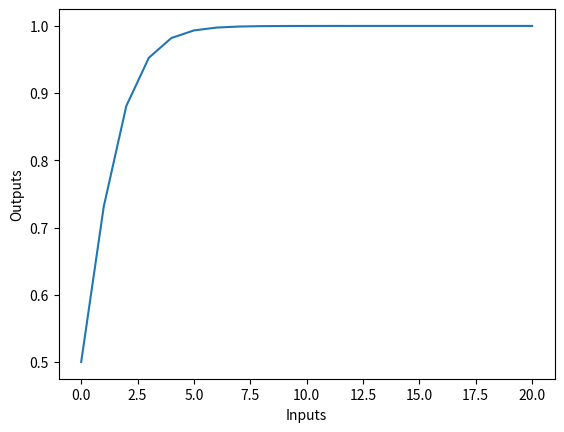

The matplotlib source for this figure:
"""
    Activation Functions
    1. Linear Transform
        f(x) = x
    2. Binary Step
        f(x) = 1 if x > theta
             = 0 if x < theta
    3. ReLU
        f(x) = x if x > 0
             = 0 if x < 0
    4. Sigmoid
    5. Tanh
    6. Softmax

"""

import numpy as np
import matplotlib.pyplot as plt

def sigmoid(inputs):
    outputs = []

    for x in inputs:
        result = 1 / (1 + np.exp(-x))
        outputs.append(result)

    return outputs

def hyperbolic_tangent(inputs):
    outputs = np.tanh(inputs)
    return outputs

def softmax(inputs):
    outputs = np.exp(inputs) / sum(np.exp(inputs))
    return outputs


def main():
    inputs = list(range(0, 21))

    print("Sigmoid Inputs:", inputs)
    outputs = sigmoid(inputs)
    print("Sigmoid Outputs:", outputs)

    plt.plot(inputs, outputs)
    plt.xlabel("Inputs")
    plt.ylabel("Outputs")
    plt.show()


    print()

    print("Hyperbolic Tangent Inputs:", inputs)
    outputs = hyperbolic_tangent(inputs)
    print("Hyperbolic Tangent Outputs:", outputs)

    print()

    print("Softmax Inputs:", inputs)
    outputs = softmax(inputs)
    print("Softmax Outputs:", outputs)


if __name__ == '__main__':
    main()